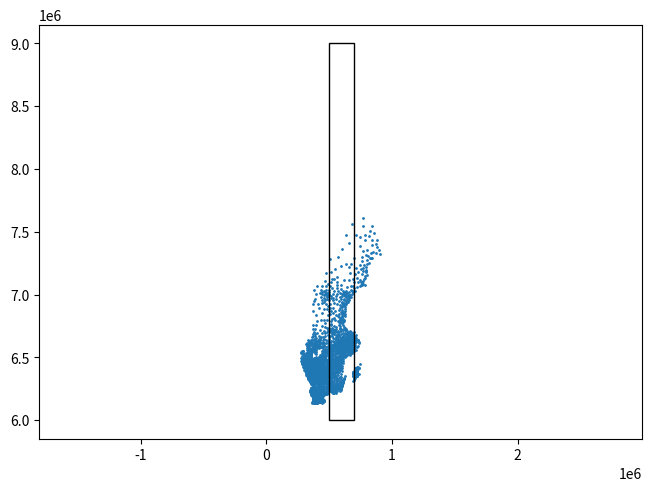

Python code for this plot:
import matplotlib.pyplot as plt
def scatter(ax, x, y):
  ax.scatter(x, y, s=1)
fig, ax = plt.subplots(1,1, constrained_layout=True)
scatter(ax, [370967, 392991, 394806, 296621, 366922, 459418, 375272, 475478, 561330, 588014, 366757, 670285, 375772, 583370, 531204, 359437, 640495, 646497, 518150, 321685, 664274, 704623, 288871, 472723, 354628, 514408, 335613, 469090, 588380, 399647, 599346, 405309, 675475, 347295, 526711, 380630, 530297, 539779, 362586, 715455, 419075, 368958, 406959, 351606, 571230, 509494, 391906, 395752, 485110, 701056, 631711, 721773, 659383, 376082, 364270, 456637, 368296, 533252, 463346, 515084, 504902, 289982, 326254, 376472, 647387, 515862, 305152, 362532, 602615, 529595, 374504, 609412, 424091, 526634, 730889, 385331, 323094, 495660, 595838, 652353, 606157, 447454, 505021, 659388, 384060, 501882, 497816, 366291, 708745, 429293, 489688, 689205, 302620, 323420, 338141, 439147, 281313, 299937, 650224, 367551, 493383, 390306, 311607, 512869, 517121, 784350, 369267, 583627, 673108, 512259, 506066, 472091, 383525, 508347, 461936, 650785, 362731, 448645, 695583, 837314, 439652, 479724, 575896, 874409, 363917, 438688, 361400, 432599, 706871, 439913, 599524, 598337, 630504, 511663, 445055, 404945, 423889, 490011, 689354, 369186, 404349, 672364, 676303, 459617, 372284, 610963, 710017, 422576, 708920, 560677, 596315, 640463, 389698, 487916, 442515, 404423, 469796, 471598, 688306, 363106, 666868, 507836, 497148, 541405, 330440, 343182, 586111, 385912, 573443, 380810, 360004, 505198, 545213, 571440, 648310, 512591, 554201, 578003, 376415, 425495, 407703, 452255, 719997, 322043, 578843, 499136, 674340, 460739, 598672, 388110, 593463, 661511, 588290, 486490, 377074, 488417, 340309, 377923, 601599, 671322, 556351, 702722, 610090, 655200, 360439, 543809, 544319, 361516, 420423, 701492, 419053, 557904, 665544, 433832, 376097, 333536, 540406, 531627, 398336, 568294, 640607, 378880, 375446, 341284, 904703, 399042, 496636, 509264, 681183, 423886, 494607, 413306, 373187, 381070, 325706, 562442, 430033, 681191, 366431, 561914, 418113, 653005, 606011, 604019, 593522, 304734, 373451, 340250, 552086, 701138, 595518, 622912, 380720, 434124, 370875, 415541, 699277, 301078, 489308, 318240, 475782, 426427, 701536, 348448, 583325, 575121, 442112, 419750, 340206, 608195, 614368, 341434, 583187, 680675, 360693, 462990, 443021, 311140, 389383, 589388, 613002, 559197, 589668, 332540, 457829, 370680, 584071, 384832, 408223, 373798, 497374, 495912, 320102, 492291, 481889, 359200, 704130, 623700, 408952, 370265, 441531, 488453, 615288, 417416, 380518, 406840, 472686, 338325, 591589, 458497, 704816, 372949, 347898, 423333, 400397, 673379, 573788, 355371, 370254, 670244, 601057, 377542, 409545, 429351, 635669, 670365, 759155, 467825, 639400, 389254, 634125, 398935, 642114, 592351, 447708, 379715, 451546, 457979, 412947, 357920, 341884, 319216, 660397, 430616, 413043, 337097, 436081, 388181, 449145, 365241, 594562, 335136, 692185, 761519, 628738, 668167, 561532, 742416, 607017, 600106, 381272, 704198, 314826, 568530, 586605, 321540, 524855, 546305, 383562, 398201, 811541, 385123, 692963, 728762, 441174, 376487, 496565, 374024, 438689, 462462, 404612, 507726, 375616, 427548, 426166, 343376, 461380, 494704, 696191, 312547, 541508, 677880, 615451, 610086, 796407, 676221, 605250, 514202, 324257, 488977, 700080, 677356, 413159, 438745, 536870, 571001, 721122, 324802, 591945, 445893, 623574, 522109, 720257, 401474, 722674, 440128, 505700, 320342, 706468, 505063, 686520, 503192, 377704, 602258, 619126, 330684, 330444, 387233, 635376, 590579, 310436, 433283, 316971, 680944, 383488, 422759, 384291, 662814, 739565, 373590, 513934, 335184, 384776, 760904, 319902, 389176, 573623, 649259, 371152, 497083, 358445, 879784, 539154, 435525, 726940, 600053, 364607, 549811, 332352, 314631, 291611, 462971, 443318, 353387, 442754, 618299, 573025, 394309, 397753, 366266, 568894, 568646, 378413, 291819, 410359, 414328, 375617, 489729, 703174, 605071, 592815, 390507, 432882, 350465, 370518, 386490, 333447, 563883, 332364, 325212, 603661, 619501, 690935, 431693, 404993, 418547, 554125, 420340, 430362, 567971, 613867, 317666, 433132, 626950, 382567, 597934, 373031, 432100, 323392, 578838, 670208, 373745, 439602, 296724, 659407, 380987, 475277, 432541, 788751, 379770, 728490, 412302, 413850, 374475, 375745, 610071, 419030, 819212, 557705, 348417, 342971, 377903, 388776, 442524, 580994, 718547, 424503, 606672, 763876, 567607, 349456, 357746, 569188, 594175, 403529, 341454, 509873, 556470, 293094, 764634, 712997, 561914, 705541, 474816, 437441, 476729, 435505, 444583, 667471, 520948, 598332, 513106, 277935, 373237, 362165, 768486, 445051, 698021, 663884, 419950, 429711, 691961, 413180, 316768, 412418, 328935, 498447, 379660, 453726, 647620, 441500, 369416, 344453, 430807, 314602, 725561, 396086, 332187, 407639, 621697, 433296, 427110, 724425, 486865, 511899, 422227, 514783, 484837, 434485, 422598, 604398, 542631, 674136, 539683, 364939, 440327, 627792, 386527, 554599, 379199, 452194, 451562, 378173, 602219, 461999, 467422, 582585, 312671, 368537, 414210, 449422, 376974, 408966, 397731, 392202, 413319, 550086, 543099, 552785, 439289, 355417, 310643, 345501, 398385, 368258, 424503, 611960, 519682, 389791, 385036, 455007, 582396, 356051, 842711, 450472, 311351, 489782, 674630, 553552, 438924, 474224, 377841, 450652, 387667, 575034, 415583, 420766, 443440, 382482, 438533, 634775, 583056, 470361, 530120, 496149, 426288, 415437, 382798, 485572, 588586, 580886, 429501, 517422, 508970, 415688, 626673, 492056, 427386, 318893, 471761, 546722, 436564, 327591, 415680, 366464, 575704, 324496, 543513, 588632, 390825, 558609, 338153, 513678, 564059, 515570, 384045, 409580, 422509, 572426, 587063, 519626, 369265, 588137, 432422, 473278, 556547, 532029, 395339, 525254, 634757, 501716, 388865, 417163, 511612, 409434, 315147, 406648, 434960, 429311, 386044, 658479, 488062, 287848, 570754, 416989, 355056, 476939, 406289, 519010, 434193, 635643, 378500, 311556, 594503, 525407, 565129, 395639, 370845, 411253, 631980, 410035, 328440, 459678, 482724, 353214, 533383, 657863, 441160, 413362, 374807, 329190, 393286, 593833, 359578, 444841, 365503, 562487, 454972, 597929, 569249, 427779, 569922, 632017, 550958, 517179, 325962, 596184, 575761, 383046, 422279, 628378, 456678, 320609, 366515, 374126, 353085, 447749, 574749, 587371, 392937, 376784, 535115, 489518, 601817, 791458, 695480, 370211, 316189, 451088, 417695, 351033, 458149, 616850, 403573, 430109, 334213, 519989, 331808, 588369, 377901, 369368, 451791, 306561, 397951, 372288, 365496, 396199, 424240, 668147, 615322, 517787, 597159, 670689, 654928, 388010, 351457, 575457, 765734, 599648, 373254, 563364, 397665, 699599, 661121, 443340, 637938, 623475, 500293, 627312, 606045, 509347, 518575, 544648, 433895, 591456, 381362, 419010, 430956, 383715, 554463, 449000, 324603, 372511, 626692, 686809, 677371, 371454, 395756, 551475, 445587, 372447, 585922, 529066, 420057, 535019, 381412, 483730, 421047, 597573, 631478, 482192, 610379, 556409, 377350, 360415, 426044, 421203, 643071, 466384, 318297, 541688, 400029, 383925, 515576, 479357, 533148, 368834, 428076, 542076, 427096, 526387, 659647, 378394, 413075, 500455, 374321, 406944, 617013, 588580, 525377, 499951, 318398, 412489, 500723, 507747, 512598, 602819, 382462, 381072, 401478, 303461, 312782, 576988, 611204, 329062, 371423, 666148, 325481, 325495, 568445, 370133, 617799, 776594, 407837, 524279, 644310, 457929, 614053, 411838, 314701, 358880, 417090, 606812, 290043, 420109, 447185, 388006, 339670, 381602, 538536, 541636, 533541, 689091, 455822, 670756, 488464, 444886, 710680, 336684, 714287, 437737, 719101, 521761, 369255, 619610, 319721, 556503, 674744, 376438, 519629, 554068, 622070, 473849, 323126, 531074, 653410, 582930, 532528, 697149, 582686, 387172, 404454, 435383, 372599, 413805, 442803, 627808, 427836, 582059, 436215, 328639, 363255, 561023, 387449, 671147, 537870, 430605, 405117, 567741, 291006, 665138, 449366, 377899, 797386, 429359, 487802, 601772, 418305, 502991, 482067, 560225, 354355, 751207, 511412, 627735, 461019, 593116, 392209, 399786, 410591, 419433, 444354, 497063, 604757, 361365, 544226, 349598, 545657, 378581, 373557, 711206, 412907, 512859, 348409, 358992, 690045, 493991, 409374, 439741, 667321, 556587, 446481, 827288, 426134, 438583, 421631, 367873, 346216, 481045, 371185, 380063, 430956, 397318, 501227, 293976, 383847, 709538, 654368, 335246, 550845, 692456, 389233, 438497, 638945, 596464, 538480, 698471, 732953, 638911, 665558, 443548, 877952, 578802, 413801, 402871, 303376, 384202, 635437, 620773, 715074, 509171, 542905, 377459, 487119, 315983, 505931, 440568, 419476, 531908, 378802, 636516, 492722, 355026, 414071, 748514, 547548, 344828, 647238, 673776, 364236, 404449, 602426, 621071, 466529, 660581, 564626, 590058, 626422, 486306, 492527, 563421, 654728, 433896, 426523, 345737, 343046, 382974, 433225, 436597, 701454, 494593, 476632, 400505, 402972, 639481, 381965, 408964, 433287, 614035, 419540, 587945, 451611, 396878, 653119, 449793, 603541, 484269, 385393, 595561, 458400, 456629, 381283, 452634, 307720, 333129, 710445, 666266, 394485, 300475, 469440, 422111, 680462, 349204, 690996, 391091, 616101, 440194, 570709, 392607, 395660, 577084, 616258, 313661, 374353, 551236, 420025, 611163, 463231, 557360, 716420, 428209, 453386, 380625, 390015, 370600, 684873, 652394, 384675, 606093, 274314, 357971, 397942, 317047, 484080, 764482, 373443, 434848, 844351, 318681, 671160, 745273, 446033, 356366, 382102, 352640, 596942, 599278, 375703, 434695, 444093, 283744, 749469, 446251, 581886, 422502, 658128, 348571, 533271, 590652, 674930, 479187, 720649, 522806, 435979, 415657, 400161, 429514, 398358, 548462, 378864, 788575, 487847, 332975, 446338, 316825, 672736, 577194, 446375, 386528, 436392, 301992, 404420, 607309, 382702, 703519, 497622, 395911, 433590, 535086, 320680, 643366, 376282, 791530, 612405, 556140, 653557, 359768, 551590, 425154, 534321, 645231, 645342, 413573, 383872, 580413, 409631, 370510, 429575, 419444, 348942, 510917, 544496, 389890, 425234, 434047, 522969, 395774, 709784, 582068, 510426, 407405, 296907, 381301, 289918, 622650, 415492, 520817, 450550, 409173, 412691, 389782, 545211, 523720, 380882, 412937, 577270, 363173, 765887, 564956, 630790, 513169, 460877, 340445, 453864, 433597, 622646, 598050, 386688, 319127, 299155, 389026, 554229, 317297, 375844, 282244, 430315, 574798, 583527, 488109, 606692, 718502, 699123, 375162, 353956, 371882, 418522, 293836, 425853, 321227, 335344, 327928, 696157, 401917, 466215, 651089, 390330, 544655, 514150, 500862, 673660, 401056, 341448, 391569, 439470, 719290, 623759, 362574, 324316, 408528, 391566, 399555, 451512, 456539, 521032, 634231, 595098, 562420, 556069, 368183, 473937, 390705, 686759, 281860, 438591, 598742, 381849, 452710, 356608, 391710, 362923, 724017, 442541, 418429, 448712, 416494, 395957, 376569, 354680, 392821, 706597, 385426, 521259, 614709, 628643, 489636, 436345, 541232, 563072, 453076, 365540, 673788, 433895, 645551, 498019, 451124, 362157, 700599, 316173, 475955, 367961, 426340, 498212, 506076, 440052, 401481, 493638, 609967, 424234, 358357, 557010, 466698, 323373, 361352, 404364, 387745, 402825, 433491, 372132, 377003, 324605, 587832, 634511, 418830, 364994, 452628, 579539, 420178, 688475, 383380, 662882, 476983, 584809, 380612, 415626, 317830, 527699, 413092, 424431, 381981, 389620, 483004, 643896, 442961, 619366, 623093, 617861, 400476, 357978, 713584, 339197, 524393, 459538, 523580, 591381, 600648, 538520, 550702, 586847, 406353, 316623, 398546, 590650, 343023, 313172, 431383, 581818, 566446, 333005, 449954, 375765, 533936, 717792, 529242, 801913, 410386, 684034, 455574, 404341, 369500, 401687, 401946, 520477, 516510, 359828, 612189, 411131, 392021, 659556, 330747, 632217, 359083, 616185, 373073, 680826, 734532, 598918, 443688, 411910, 375943, 697970, 510487, 365209, 393408, 311064, 613248, 676583, 605201, 440239, 427162, 497190, 416706, 567797, 506306, 426849, 404307, 534909, 355235, 709260, 493135, 514415, 378923, 686141, 398764, 377814, 664478, 568189, 337939, 358269, 589337, 517227, 636644, 367584, 530926, 362116, 380472, 412970, 395205, 424758, 445932, 636148, 583881, 687099, 435606, 393145, 330619, 410859, 466633, 661022, 717432, 525343, 569699, 441845, 306131, 396455, 441673, 540696, 517416, 386102, 518221, 507828, 412833, 620633, 477046, 651084, 392888, 673312, 428673, 500547, 404953, 664843, 589480, 536516, 432539, 516616, 433763, 641459, 673594, 440942, 320182, 710119, 443037, 409038, 339356, 712245, 364045, 802094, 633100, 730068, 594895, 578671, 371856, 458865, 306842, 637529, 434170, 547957, 459745, 457139, 404774, 393629, 659263, 552373, 523539, 533197, 685364, 653206, 389033, 577296, 343142, 389442, 657155, 624168, 631391, 400985, 394726, 374018, 376681, 433976, 523346, 425134, 671065, 626744, 712932, 388177, 504105, 693145, 644621, 397825, 377727, 395991, 492185, 381383, 375889, 512560, 506962, 695506, 366688, 451707, 581280, 662145, 320315, 531827, 569301, 508269, 399188, 567632, 498835, 443840, 294773, 331793, 404561, 349539, 517375, 376520, 439858, 585636, 687440, 601420, 674941, 426395, 518443, 392205, 483515, 577379, 804867, 461919, 632468, 451400, 299809, 322030, 409083, 652784, 289851, 671863, 566767, 525098, 533666, 407614, 635930, 659776, 587288, 640981, 489237, 386384, 438913, 441622, 396066, 531725, 801026, 481629, 481783, 528803, 399950, 522079, 631213, 480999, 526237, 512956, 465673, 359067, 462864, 284347, 455566, 391186, 352203, 628698, 284251, 438726, 548165, 712735, 540644, 445613, 698115, 361327, 351157, 340130, 347152, 503555, 478305, 356740, 343645, 634646, 692977, 398053, 365203, 441385, 488444, 347038, 606003, 457651, 702622, 395607, 548225, 479591, 314298, 596113, 636939, 432312, 388009, 647273, 708147, 607285, 348707, 276803, 440044, 589306, 467260, 549584, 296937, 712610, 381630, 496507, 705663, 495185, 613185, 508586, 402498, 647985, 397072, 441471, 353982, 655230, 482355, 371880, 498896, 515745, 597768, 665714, 562402, 368203, 580665, 461523, 526535, 285716, 383755, 420666, 470048, 457500, 402068, 348252, 631762, 443557, 350652, 661518, 362367, 413928, 475759, 701135, 412136, 487689, 567552, 302948, 464410, 697430, 479479, 364433, 597664, 442206, 387166, 376583, 520163, 506727, 563470, 354491, 560585, 645975, 322029, 383400, 704630, 595646, 590574, 316680, 374493, 351917, 438076, 694439, 530836, 657649, 390455, 403961, 595532, 379635, 689202, 406425, 610665, 401999, 611016, 469083, 365951, 412606, 458706, 433953, 728701, 423743, 362946, 579225, 369681, 704313, 391035, 466634, 415068, 481151, 468454, 589269, 535011, 622782, 723627, 548202, 348169, 707284, 538710, 665542, 525540, 429484, 469223, 372936, 387659, 337547, 409811, 583943, 377988, 660215, 748350, 429578, 603997, 542703, 526623, 552202, 427400, 553989, 497924, 551503, 469299, 337836, 320938, 550073, 508513, 509226, 699527, 620959, 400569, 593051, 562308, 682012, 788517, 446128, 439051, 638722, 613607, 437689, 405147, 492565, 382483, 594746, 648448, 482231, 351915, 774709, 485791, 544999, 390192, 495599, 588068, 365357, 737536, 662393, 654164, 703174, 418711, 492462, 371519, 443371, 498974, 652066, 283152, 662368, 312589, 621869, 369264, 449800, 502921, 469824, 587467, 831761, 575865, 672379, 560927, 514637, 574420, 329631, 337293, 376846, 533323, 586765, 706658, 572627, 446703, 722606, 709012, 380917, 694575, 356315, 457436, 394343, 355328, 483573, 516917, 694192, 564135, 355723, 376307, 453252, 435285, 575472, 627973, 363196, 637025, 771423, 856432, 703297, 633897, 523023, 411321, 327419, 602280, 316674, 606459, 320266, 400995, 650751, 362467, 424027, 467050, 496515, 444844, 539801, 560228, 476411, 768132, 430158, 428821, 755053, 525978, 594223, 481683, 403039, 411229, 562752, 484527, 364375, 435825, 384896, 648053, 473621, 342407, 451087, 447684, 365458, 692549, 785523, 626247, 587052, 387972, 555213, 487084, 356283, 347238, 488329, 678462, 360944, 426261, 353970, 720028, 616663, 538911, 523104, 621018, 387208, 350200, 507349, 498580, 533592, 384788, 384553, 629542, 419934, 425090, 391187, 659305, 711605, 694915, 387754, 327244, 475823, 422592, 363197, 503720, 398554, 327803, 401331, 451936, 372711, 552917, 667960, 596768, 526051, 547686, 613969, 399429, 393789, 710946, 529999, 678299, 475536, 433100, 482822, 529012, 436428, 415952, 502294, 528847, 464813, 381420, 417891, 603190, 369755, 708621, 421299, 343726, 416409, 504784, 548221, 356821, 872447, 673814, 513935, 451672, 434272, 671405, 702355, 475458, 443895, 587452, 401026, 654027, 568552, 620113, 300439, 401928, 573972, 435835, 737287, 589187, 456039, 723242, 552398, 417937, 621907, 370420, 683108, 497002, 500941, 570938, 670653, 401216, 384938, 647710, 571839, 383973, 483587, 474872, 345568, 368550, 455987, 705511, 517072, 693188, 588980, 444753, 710895, 418138, 617848, 642210, 480375, 441760, 568930, 396285, 586124, 371711, 583046, 437889, 390206, 622640, 366911, 517454, 579387, 488074, 383832, 695124, 510053, 677499, 431856, 511840, 429985, 548311, 616249, 375293, 689885, 455276, 561056, 419777, 536381, 610280, 622003, 448531, 379308, 371366, 557097, 675236, 558643, 715038, 354368, 351747, 392985, 416938, 430584, 416103, 491526, 447545, 428774, 389098, 401095, 469543, 399336, 595586, 483093, 491214, 429598, 564227, 589158, 454048, 615697, 532964, 385435, 749756, 534445, 325667, 384102, 422517, 658515, 288541, 337932, 693920, 643063, 573891, 616415, 609681, 573573, 445696, 376179, 339301, 399130, 384565, 328573, 644793, 594156, 375127, 731919, 362527, 633395, 603393, 436784, 662212, 409675, 462340, 480154, 306000, 446257, 593025, 645875, 650574, 474323, 493792, 475764, 372587, 441172, 493937, 503451, 823913, 402415, 736181, 564601, 366116, 544961, 428411, 383956, 451132, 462599, 666341, 563298, 360338, 405833, 306636, 657973, 500015, 395045, 674013, 426139, 742810, 483408, 560394, 815238, 710647, 386465, 603798, 491901, 551694, 673008, 508203, 380837, 612818, 445924, 357363, 574713, 347764, 386723, 578775, 542199, 382108, 565973, 440236, 638237, 421465, 428979, 570277, 651651, 534420, 498470, 457151, 582537, 368718, 372395, 713961, 379856, 717327, 651596, 383617, 386257, 616213, 415715, 490789, 404878, 403106, 368867, 894634, 371952, 388784, 468881, 613070, 459790, 498020, 509446, 795204, 837379, 704023, 382799, 341527, 372990, 538014, 284488, 526264, 715090, 405602, 320519, 850579, 688665, 375169, 581912, 402594, 771653, 573169, 642291, 403050, 641476, 674965, 354793, 424419, 488457, 290367, 376629, 407628, 329317, 424278, 548261, 451931, 324304, 524811, 670261, 349738, 499608, 524364, 584720, 581420, 335377, 441027, 475352, 468262, 494773, 408972, 594108, 495025, 446648, 768020, 468266, 417951, 368129, 534547, 574945, 449968, 706238, 635408, 509656, 427075, 389652, 548791, 520326, 490310, 392756, 392767, 636810, 611412, 407940, 377129, 376055, 488346, 594688, 430054, 375760, 386760, 464984, 495797, 395431, 456606, 452781, 504581, 380882, 391131, 496054, 371814, 375775, 829850, 537153, 524288, 669961, 403910, 444389, 539656, 683901, 366055, 711890, 457682, 514135, 498264, 411541, 504914, 697163, 387850, 427782, 375516, 390939, 413401, 484421, 588017, 414868, 312348, 624050, 374950, 706710, 324018, 697538, 495233, 389028, 568429, 476183, 598542, 673020, 554870, 392253, 520443, 625037, 430062, 380050, 626351, 377210, 337844, 511006, 401180, 549477, 501886, 444149, 391077, 703960, 491861, 694638, 337100, 508100, 359010, 614996, 411794, 670566, 408383, 289491, 400362, 413290, 526078, 439198, 646428, 423352, 550642, 482377, 325201, 417358, 382659, 420164, 427660, 579908, 433703, 320354, 596083, 429319, 431243, 395624, 373332, 641068, 539468, 626111, 657907, 396943, 489709, 699552, 358643, 277642, 430615, 554153, 436419, 679212, 408376, 327527, 355551, 424617, 427413, 386967, 321357, 318702, 425050, 387256, 354323, 418613, 340618, 393581, 623731, 412306, 442154, 642890, 382411, 542017, 687127, 488451, 416422, 323310, 360442, 425424, 454369, 578692, 599808, 473835, 469476, 388670, 369906, 585385, 408595, 365411, 422623, 630015, 679016, 414790, 398111, 603936, 683691, 365391, 339499, 445759, 618707, 381425, 621849, 382806, 515879, 370640, 496776, 341850, 335805, 602376, 613407, 670400, 686761, 392611, 423336, 644585, 414539, 696287, 441495, 490044, 447579, ], [6.15203e+06, 6.46251e+06, 6.38549e+06, 6.46248e+06, 6.25578e+06, 6.51531e+06, 6.87248e+06, 6.51488e+06, 6.58444e+06, 6.26363e+06, 6.48059e+06, 6.57771e+06, 6.3206e+06, 6.57008e+06, 7.00741e+06, 6.25414e+06, 6.62291e+06, 6.54391e+06, 6.70113e+06, 6.40124e+06, 6.67183e+06, 6.39312e+06, 6.5254e+06, 6.30443e+06, 6.34246e+06, 6.47517e+06, 6.4355e+06, 7.10612e+06, 6.34689e+06, 6.47695e+06, 6.27499e+06, 6.49653e+06, 6.61131e+06, 6.30821e+06, 6.52934e+06, 6.29562e+06, 6.65591e+06, 6.45371e+06, 6.2119e+06, 6.35997e+06, 6.36225e+06, 6.46777e+06, 6.19319e+06, 6.23015e+06, 6.57606e+06, 7.28599e+06, 6.1925e+06, 6.54428e+06, 6.70084e+06, 6.35188e+06, 6.56629e+06, 7.13531e+06, 7.41133e+06, 6.23697e+06, 6.35636e+06, 6.40522e+06, 6.22813e+06, 6.47478e+06, 6.21778e+06, 6.43538e+06, 6.36819e+06, 6.44222e+06, 6.36123e+06, 6.28372e+06, 6.56003e+06, 6.55655e+06, 6.41376e+06, 6.57739e+06, 7.00841e+06, 6.41857e+06, 6.19987e+06, 6.60582e+06, 6.17233e+06, 6.3529e+06, 7.09968e+06, 6.43246e+06, 6.57712e+06, 6.55308e+06, 6.58475e+06, 6.56504e+06, 6.5483e+06, 6.21131e+06, 6.43847e+06, 6.63184e+06, 6.45239e+06, 6.24963e+06, 6.46739e+06, 6.61719e+06, 6.6183e+06, 6.50597e+06, 6.47197e+06, 6.62883e+06, 6.45769e+06, 6.39841e+06, 6.4963e+06, 6.43466e+06, 6.47312e+06, 6.40372e+06, 6.56319e+06, 6.47388e+06, 6.32086e+06, 6.35352e+06, 6.42134e+06, 6.60752e+06, 6.36428e+06, 7.13248e+06, 6.4367e+06, 6.28402e+06, 6.57358e+06, 6.37143e+06, 6.48031e+06, 6.4168e+06, 6.16504e+06, 6.55429e+06, 6.64773e+06, 6.68517e+06, 6.66043e+06, 6.14492e+06, 7.29119e+06, 7.39226e+06, 6.21951e+06, 6.31781e+06, 6.26838e+06, 7.32927e+06, 6.30036e+06, 6.49597e+06, 6.45667e+06, 6.29323e+06, 6.3859e+06, 6.15017e+06, 6.66001e+06, 6.34625e+06, 6.58648e+06, 6.57725e+06, 6.52281e+06, 6.60523e+06, 6.14591e+06, 6.44455e+06, 6.57492e+06, 6.36303e+06, 6.34071e+06, 6.98201e+06, 6.57218e+06, 6.25104e+06, 6.27585e+06, 6.47105e+06, 6.37945e+06, 6.41814e+06, 6.40574e+06, 6.27638e+06, 6.25703e+06, 6.69719e+06, 6.54795e+06, 6.46974e+06, 6.30017e+06, 6.48073e+06, 6.69194e+06, 6.27641e+06, 6.38012e+06, 6.2507e+06, 6.56402e+06, 6.57362e+06, 6.25886e+06, 6.75359e+06, 6.63632e+06, 6.50545e+06, 6.61389e+06, 6.17291e+06, 7.29592e+06, 6.18155e+06, 6.43412e+06, 6.47383e+06, 6.43632e+06, 6.45905e+06, 6.63851e+06, 6.7255e+06, 6.31901e+06, 6.49795e+06, 6.29742e+06, 6.38658e+06, 6.23549e+06, 6.47458e+06, 6.4236e+06, 6.45386e+06, 6.59597e+06, 6.32512e+06, 6.57943e+06, 6.41632e+06, 6.49071e+06, 6.23479e+06, 6.86212e+06, 6.60179e+06, 7.01243e+06, 6.99719e+06, 6.13891e+06, 6.56393e+06, 6.36184e+06, 6.22251e+06, 6.60845e+06, 6.65507e+06, 6.48861e+06, 6.38362e+06, 6.62371e+06, 6.59912e+06, 6.36247e+06, 6.46151e+06, 6.71077e+06, 6.3793e+06, 6.89112e+06, 6.33057e+06, 6.44225e+06, 6.44941e+06, 6.5754e+06, 6.14563e+06, 6.44524e+06, 6.44223e+06, 6.24224e+06, 6.72545e+06, 6.26663e+06, 6.53908e+06, 6.62627e+06, 6.17135e+06, 6.19391e+06, 6.33533e+06, 7.32197e+06, 6.35715e+06, 6.30009e+06, 6.40473e+06, 6.62229e+06, 6.47363e+06, 6.37687e+06, 6.23058e+06, 6.48473e+06, 6.55317e+06, 6.37059e+06, 6.63047e+06, 6.45464e+06, 7.02617e+06, 6.23557e+06, 6.28476e+06, 6.19883e+06, 6.63423e+06, 6.29574e+06, 6.41755e+06, 6.49587e+06, 6.38827e+06, 6.30434e+06, 6.36802e+06, 6.21804e+06, 6.38802e+06, 6.46549e+06, 6.72893e+06, 6.22972e+06, 6.23782e+06, 6.44105e+06, 6.5829e+06, 6.6505e+06, 6.49844e+06, 6.83559e+06, 6.42318e+06, 6.44822e+06, 6.17735e+06, 6.31891e+06, 6.35518e+06, 6.64066e+06, 6.82132e+06, 6.45049e+06, 6.21758e+06, 6.47186e+06, 6.92192e+06, 6.60213e+06, 6.32846e+06, 6.52316e+06, 6.66496e+06, 6.40867e+06, 6.79467e+06, 6.14936e+06, 6.49746e+06, 6.56463e+06, 6.27178e+06, 6.75909e+06, 6.50146e+06, 6.75131e+06, 6.45295e+06, 6.20822e+06, 6.48142e+06, 6.3008e+06, 6.15716e+06, 6.49629e+06, 6.1649e+06, 6.73249e+06, 6.45415e+06, 6.39905e+06, 6.40935e+06, 6.55929e+06, 6.3038e+06, 6.63698e+06, 6.72242e+06, 6.14732e+06, 6.18168e+06, 6.31773e+06, 6.24377e+06, 6.73036e+06, 6.63511e+06, 6.48291e+06, 6.44895e+06, 6.23616e+06, 6.44142e+06, 6.53144e+06, 6.27259e+06, 6.37837e+06, 6.4688e+06, 6.5123e+06, 6.49561e+06, 6.35132e+06, 6.58927e+06, 6.48907e+06, 6.34853e+06, 6.15772e+06, 7.0712e+06, 6.90256e+06, 6.64962e+06, 6.16967e+06, 6.64963e+06, 6.97789e+06, 6.57976e+06, 7.30299e+06, 6.53004e+06, 6.64195e+06, 6.49055e+06, 6.6866e+06, 6.18631e+06, 6.58297e+06, 6.24187e+06, 6.64142e+06, 6.2339e+06, 6.57524e+06, 6.97216e+06, 6.48236e+06, 6.21273e+06, 6.44914e+06, 6.60445e+06, 6.59172e+06, 6.44774e+06, 6.45363e+06, 6.60511e+06, 6.35388e+06, 6.40606e+06, 6.21884e+06, 6.47664e+06, 7.07323e+06, 6.39526e+06, 6.34959e+06, 7.16482e+06, 6.49973e+06, 6.58591e+06, 6.3346e+06, 7.23405e+06, 6.67236e+06, 6.52849e+06, 6.4334e+06, 6.408e+06, 6.48782e+06, 6.49687e+06, 6.62437e+06, 6.4195e+06, 6.33487e+06, 6.24621e+06, 6.14219e+06, 6.36422e+06, 7.30982e+06, 6.46685e+06, 6.31348e+06, 7.1777e+06, 6.14144e+06, 6.62936e+06, 6.27492e+06, 6.68923e+06, 6.98345e+06, 6.60231e+06, 6.18793e+06, 6.26155e+06, 6.4811e+06, 6.21225e+06, 6.62052e+06, 6.34419e+06, 6.43469e+06, 6.31187e+06, 6.66228e+06, 6.39995e+06, 6.57605e+06, 6.61478e+06, 6.59498e+06, 6.7222e+06, 7.17719e+06, 6.57862e+06, 6.28997e+06, 6.46444e+06, 6.47053e+06, 6.47683e+06, 6.3567e+06, 6.56813e+06, 6.33819e+06, 7.03584e+06, 6.22527e+06, 6.64891e+06, 6.35972e+06, 6.61411e+06, 6.27731e+06, 6.26731e+06, 6.62882e+06, 6.31365e+06, 6.3503e+06, 6.21344e+06, 6.3773e+06, 6.46633e+06, 6.46733e+06, 6.47569e+06, 7.03247e+06, 6.47218e+06, 6.60836e+06, 6.5631e+06, 6.4755e+06, 6.56175e+06, 6.56917e+06, 6.41214e+06, 6.35936e+06, 6.18587e+06, 6.59682e+06, 6.60579e+06, 6.40579e+06, 6.80046e+06, 6.38766e+06, 6.54442e+06, 6.41731e+06, 6.18523e+06, 6.49142e+06, 6.62807e+06, 6.41915e+06, 6.14793e+06, 6.58361e+06, 6.52662e+06, 6.46232e+06, 7.09666e+06, 6.40033e+06, 6.57319e+06, 7.02741e+06, 6.60092e+06, 6.15384e+06, 6.3478e+06, 6.44904e+06, 7.38241e+06, 6.48088e+06, 6.16392e+06, 6.63646e+06, 6.43455e+06, 6.43442e+06, 6.62629e+06, 6.44731e+06, 6.43158e+06, 6.46506e+06, 6.61183e+06, 6.22333e+06, 6.61266e+06, 6.15352e+06, 6.74165e+06, 6.26451e+06, 6.31505e+06, 6.181e+06, 6.30745e+06, 6.4944e+06, 6.47156e+06, 6.42989e+06, 6.42495e+06, 6.3237e+06, 6.17311e+06, 6.1633e+06, 6.30305e+06, 6.40056e+06, 6.59081e+06, 6.96473e+06, 6.69041e+06, 6.50848e+06, 6.32539e+06, 6.15552e+06, 6.3976e+06, 6.3414e+06, 6.61897e+06, 6.34395e+06, 6.41151e+06, 6.91317e+06, 6.93334e+06, 6.69294e+06, 6.26006e+06, 6.14997e+06, 6.46468e+06, 6.55482e+06, 6.47014e+06, 7.01645e+06, 6.41968e+06, 6.64366e+06, 6.41055e+06, 6.48661e+06, 6.63536e+06, 6.40216e+06, 6.6336e+06, 6.2234e+06, 6.49359e+06, 6.4015e+06, 6.60502e+06, 6.53245e+06, 6.4566e+06, 6.15487e+06, 6.47697e+06, 7.21678e+06, 6.4643e+06, 6.64001e+06, 6.46812e+06, 7.14469e+06, 6.46043e+06, 6.36856e+06, 6.15163e+06, 6.44342e+06, 6.56614e+06, 6.44021e+06, 6.61923e+06, 6.49004e+06, 7.46937e+06, 6.41907e+06, 6.46855e+06, 6.46497e+06, 6.45564e+06, 6.46131e+06, 6.49275e+06, 6.477e+06, 6.39156e+06, 6.47884e+06, 6.63478e+06, 7.0912e+06, 6.51518e+06, 6.50054e+06, 6.20881e+06, 6.60018e+06, 6.28801e+06, 6.4335e+06, 6.39719e+06, 6.47215e+06, 6.46187e+06, 6.45261e+06, 7.26551e+06, 6.35558e+06, 6.70172e+06, 6.33569e+06, 7.03548e+06, 6.50157e+06, 6.42186e+06, 6.22211e+06, 6.40655e+06, 6.99883e+06, 6.2827e+06, 6.7907e+06, 6.30524e+06, 6.47488e+06, 6.25941e+06, 6.2024e+06, 7.54932e+06, 6.46876e+06, 6.37839e+06, 7.17239e+06, 6.21168e+06, 6.15855e+06, 6.37605e+06, 6.21857e+06, 6.39593e+06, 6.14316e+06, 6.39396e+06, 6.38504e+06, 6.19497e+06, 6.40455e+06, 6.53067e+06, 6.48194e+06, 6.4512e+06, 6.38296e+06, 6.32293e+06, 6.37979e+06, 6.41218e+06, 6.60391e+06, 6.38286e+06, 6.21071e+06, 6.58944e+06, 6.43881e+06, 6.14611e+06, 6.39801e+06, 6.54982e+06, 6.47045e+06, 6.26779e+06, 6.38046e+06, 6.7982e+06, 6.17626e+06, 6.43024e+06, 6.62731e+06, 6.40266e+06, 7.23998e+06, 6.44523e+06, 6.38895e+06, 6.51966e+06, 6.99509e+06, 6.32992e+06, 6.52821e+06, 6.16133e+06, 6.46726e+06, 6.43801e+06, 6.15653e+06, 6.5205e+06, 6.42381e+06, 6.43455e+06, 6.89314e+06, 6.53369e+06, 6.40407e+06, 6.366e+06, 6.28817e+06, 6.3645e+06, 6.41874e+06, 6.43375e+06, 6.47768e+06, 6.30114e+06, 6.5453e+06, 6.48312e+06, 6.43081e+06, 6.17282e+06, 6.32733e+06, 6.44989e+06, 6.493e+06, 6.48205e+06, 6.43002e+06, 6.43905e+06, 6.53479e+06, 6.66733e+06, 6.19538e+06, 6.38224e+06, 6.15555e+06, 6.49372e+06, 6.19789e+06, 7.54776e+06, 6.30183e+06, 6.42675e+06, 6.23251e+06, 6.5541e+06, 6.47981e+06, 6.19958e+06, 6.40662e+06, 6.37862e+06, 6.66291e+06, 6.17741e+06, 6.87727e+06, 6.44789e+06, 6.43692e+06, 6.2162e+06, 6.24255e+06, 6.15938e+06, 6.63884e+06, 6.53763e+06, 6.7419e+06, 6.5483e+06, 6.86664e+06, 6.37343e+06, 6.49315e+06, 6.46882e+06, 6.33685e+06, 6.25237e+06, 6.70432e+06, 6.33563e+06, 6.56865e+06, 6.46258e+06, 6.22531e+06, 6.59749e+06, 6.71747e+06, 6.15023e+06, 6.45619e+06, 6.48868e+06, 6.36346e+06, 6.32629e+06, 6.49021e+06, 6.4143e+06, 6.46915e+06, 6.58874e+06, 6.50988e+06, 6.22858e+06, 6.25801e+06, 6.20342e+06, 6.48163e+06, 6.52095e+06, 6.49787e+06, 7.04936e+06, 6.23396e+06, 6.16758e+06, 6.18344e+06, 6.22429e+06, 6.67e+06, 6.73498e+06, 6.47548e+06, 6.4585e+06, 6.23815e+06, 6.48165e+06, 6.24724e+06, 6.57404e+06, 6.37338e+06, 6.46657e+06, 6.49249e+06, 6.64916e+06, 6.46436e+06, 6.2747e+06, 6.6473e+06, 6.42016e+06, 6.39422e+06, 6.37262e+06, 6.22272e+06, 6.43131e+06, 6.19299e+06, 6.14618e+06, 6.62296e+06, 6.90844e+06, 6.45936e+06, 6.4051e+06, 6.57531e+06, 6.30122e+06, 6.54688e+06, 6.14077e+06, 6.4916e+06, 6.4911e+06, 6.60273e+06, 6.39726e+06, 6.41224e+06, 6.53631e+06, 6.29921e+06, 6.57118e+06, 6.42789e+06, 6.20349e+06, 6.43816e+06, 6.60676e+06, 6.16357e+06, 6.56273e+06, 6.88415e+06, 6.97892e+06, 6.52075e+06, 6.28795e+06, 7.11691e+06, 6.17754e+06, 6.20768e+06, 6.16217e+06, 6.45523e+06, 6.20777e+06, 6.48373e+06, 6.3432e+06, 6.44234e+06, 6.28718e+06, 6.29745e+06, 6.21036e+06, 6.26508e+06, 6.32161e+06, 6.71989e+06, 6.49324e+06, 6.93715e+06, 6.681e+06, 6.47997e+06, 6.40175e+06, 6.64352e+06, 6.43057e+06, 6.36837e+06, 6.2841e+06, 6.61001e+06, 6.48334e+06, 6.39295e+06, 6.46252e+06, 6.1609e+06, 6.37703e+06, 6.20493e+06, 6.7613e+06, 6.40704e+06, 6.62094e+06, 6.16123e+06, 6.35006e+06, 6.45702e+06, 6.93097e+06, 7.22071e+06, 7.05201e+06, 6.14488e+06, 6.39811e+06, 6.21146e+06, 6.1506e+06, 6.48687e+06, 6.99573e+06, 6.61468e+06, 6.49211e+06, 6.28066e+06, 6.51369e+06, 6.22805e+06, 6.3326e+06, 6.2463e+06, 6.18322e+06, 6.23701e+06, 6.23245e+06, 6.48501e+06, 6.52789e+06, 6.24522e+06, 6.55652e+06, 6.17674e+06, 6.44083e+06, 6.59974e+06, 7.01982e+06, 6.47044e+06, 7.04405e+06, 6.6878e+06, 6.98289e+06, 6.43798e+06, 6.43402e+06, 6.61433e+06, 7.11129e+06, 6.27128e+06, 6.20856e+06, 6.59997e+06, 6.25526e+06, 6.54905e+06, 6.68299e+06, 6.34065e+06, 6.61182e+06, 6.88557e+06, 7.03583e+06, 6.57075e+06, 6.30565e+06, 6.47723e+06, 6.46227e+06, 6.23524e+06, 6.15574e+06, 6.54689e+06, 6.42487e+06, 6.23983e+06, 6.39696e+06, 6.58095e+06, 6.49456e+06, 6.36527e+06, 6.37456e+06, 6.42498e+06, 6.98599e+06, 6.58182e+06, 6.62862e+06, 6.34677e+06, 6.24161e+06, 6.3394e+06, 7.00448e+06, 6.15004e+06, 6.49747e+06, 6.218e+06, 6.38933e+06, 6.47749e+06, 6.19339e+06, 6.22391e+06, 6.59445e+06, 6.54211e+06, 7.01004e+06, 6.40804e+06, 6.61232e+06, 6.47289e+06, 6.14147e+06, 6.35277e+06, 6.46461e+06, 6.23134e+06, 6.63196e+06, 6.35903e+06, 6.40123e+06, 6.21695e+06, 6.1368e+06, 6.17522e+06, 6.98845e+06, 6.21834e+06, 6.70577e+06, 6.21127e+06, 6.36466e+06, 6.33469e+06, 6.48828e+06, 6.26939e+06, 6.58523e+06, 6.144e+06, 6.92329e+06, 6.95588e+06, 6.55401e+06, 6.40092e+06, 7.11988e+06, 6.42108e+06, 6.73624e+06, 6.55831e+06, 6.50802e+06, 6.27334e+06, 6.47103e+06, 6.66835e+06, 6.48254e+06, 6.61285e+06, 6.16644e+06, 6.20791e+06, 6.57641e+06, 6.44781e+06, 6.39606e+06, 6.33455e+06, 6.30029e+06, 6.38658e+06, 6.60668e+06, 6.59392e+06, 6.4172e+06, 6.42875e+06, 6.48999e+06, 6.72803e+06, 6.52714e+06, 7.12312e+06, 6.44289e+06, 6.35803e+06, 6.52233e+06, 6.33425e+06, 6.31991e+06, 6.15883e+06, 6.47479e+06, 6.5639e+06, 6.47503e+06, 6.86097e+06, 6.49941e+06, 6.17119e+06, 6.25938e+06, 6.18064e+06, 6.35215e+06, 6.15093e+06, 6.31805e+06, 6.37798e+06, 6.39564e+06, 6.59933e+06, 6.93854e+06, 6.62042e+06, 6.3948e+06, 6.16624e+06, 6.38903e+06, 6.55051e+06, 6.65665e+06, 6.19265e+06, 6.35554e+06, 6.50975e+06, 6.2912e+06, 6.33204e+06, 6.40308e+06, 6.2511e+06, 6.5806e+06, 6.17871e+06, 6.48453e+06, 6.23076e+06, 6.5468e+06, 6.21216e+06, 6.4037e+06, 6.56635e+06, 6.56975e+06, 6.91908e+06, 6.42779e+06, 6.37424e+06, 6.58965e+06, 6.17074e+06, 6.48478e+06, 6.48252e+06, 6.23992e+06, 6.19457e+06, 6.51062e+06, 6.90161e+06, 6.52097e+06, 6.61256e+06, 6.39366e+06, 6.54309e+06, 6.37258e+06, 6.23613e+06, 6.19454e+06, 6.64083e+06, 6.26803e+06, 6.44118e+06, 6.16486e+06, 6.44675e+06, 6.46904e+06, 6.60963e+06, 6.32913e+06, 6.15023e+06, 7.18939e+06, 6.47276e+06, 6.62936e+06, 6.48e+06, 6.42862e+06, 6.283e+06, 6.88242e+06, 6.39315e+06, 6.35432e+06, 7.08045e+06, 6.51318e+06, 6.64139e+06, 6.23131e+06, 6.28306e+06, 6.43191e+06, 6.58948e+06, 6.3779e+06, 6.17601e+06, 6.19473e+06, 6.33895e+06, 6.64751e+06, 6.32721e+06, 6.47416e+06, 6.44887e+06, 6.71756e+06, 6.18845e+06, 6.39827e+06, 6.38419e+06, 6.41651e+06, 6.47884e+06, 6.57898e+06, 6.25882e+06, 6.67392e+06, 6.67699e+06, 6.46463e+06, 6.36294e+06, 6.56878e+06, 6.74125e+06, 6.18948e+06, 7.29378e+06, 6.20447e+06, 6.51484e+06, 6.40195e+06, 6.2951e+06, 6.36058e+06, 6.43214e+06, 6.1855e+06, 6.16692e+06, 6.60986e+06, 6.40943e+06, 6.4516e+06, 6.48116e+06, 6.16199e+06, 6.34443e+06, 6.61316e+06, 6.32882e+06, 6.47449e+06, 7.03049e+06, 6.3747e+06, 6.14173e+06, 7.06291e+06, 6.6248e+06, 6.47515e+06, 6.5639e+06, 6.40797e+06, 6.61955e+06, 6.65567e+06, 6.85307e+06, 7.43253e+06, 6.43924e+06, 6.59858e+06, 6.20051e+06, 6.49039e+06, 6.17738e+06, 6.7175e+06, 7.00908e+06, 7.20854e+06, 6.45085e+06, 6.59242e+06, 7.03426e+06, 6.29626e+06, 6.41748e+06, 6.42506e+06, 6.92956e+06, 6.32531e+06, 6.38492e+06, 6.43647e+06, 6.6222e+06, 6.36579e+06, 6.37041e+06, 6.42679e+06, 7.11724e+06, 6.48415e+06, 6.31272e+06, 6.56667e+06, 6.69886e+06, 6.19435e+06, 6.39252e+06, 6.77722e+06, 6.96754e+06, 7.00394e+06, 6.64753e+06, 6.60984e+06, 6.57596e+06, 7.01061e+06, 6.35424e+06, 6.46659e+06, 6.53487e+06, 6.69984e+06, 6.31646e+06, 6.32788e+06, 6.40838e+06, 6.42308e+06, 6.38915e+06, 6.47748e+06, 6.38206e+06, 6.37166e+06, 6.47845e+06, 6.61169e+06, 6.41777e+06, 6.6226e+06, 6.57421e+06, 6.14837e+06, 6.47307e+06, 6.44384e+06, 6.84793e+06, 6.20461e+06, 6.3972e+06, 6.15535e+06, 6.15274e+06, 6.6561e+06, 6.24399e+06, 6.98862e+06, 6.47162e+06, 6.26274e+06, 6.68716e+06, 6.70979e+06, 6.22502e+06, 6.35632e+06, 6.16493e+06, 6.46317e+06, 6.33839e+06, 6.40029e+06, 6.58262e+06, 6.39476e+06, 6.46624e+06, 6.26326e+06, 6.46147e+06, 6.60942e+06, 6.45692e+06, 6.62013e+06, 6.15975e+06, 6.58257e+06, 6.20917e+06, 6.26048e+06, 6.2158e+06, 6.13686e+06, 6.57558e+06, 6.86542e+06, 6.3934e+06, 6.32673e+06, 6.58277e+06, 6.584e+06, 6.5104e+06, 6.39568e+06, 6.96861e+06, 6.3857e+06, 6.22853e+06, 6.62495e+06, 6.18494e+06, 6.96859e+06, 6.47262e+06, 6.61687e+06, 6.62135e+06, 6.34361e+06, 6.82144e+06, 6.53275e+06, 6.30971e+06, 6.13731e+06, 6.52063e+06, 6.44899e+06, 7.07383e+06, 6.15961e+06, 6.30003e+06, 7.43706e+06, 6.39705e+06, 7.03753e+06, 7.46236e+06, 6.53615e+06, 6.55015e+06, 6.4101e+06, 6.44272e+06, 6.29374e+06, 6.84298e+06, 6.43422e+06, 6.22528e+06, 6.15934e+06, 6.4849e+06, 7.38458e+06, 6.37868e+06, 6.41774e+06, 6.31284e+06, 6.58899e+06, 6.53255e+06, 6.22877e+06, 7.22857e+06, 6.57875e+06, 6.53459e+06, 6.57916e+06, 6.47889e+06, 6.14932e+06, 6.48554e+06, 6.45911e+06, 6.43691e+06, 6.16756e+06, 6.25794e+06, 6.15366e+06, 7.07933e+06, 6.42955e+06, 6.47009e+06, 6.1995e+06, 6.46025e+06, 6.58238e+06, 6.27702e+06, 6.17132e+06, 6.18857e+06, 6.46703e+06, 6.51039e+06, 6.24823e+06, 7.03025e+06, 6.44547e+06, 6.63176e+06, 6.99726e+06, 6.14051e+06, 6.19893e+06, 6.47389e+06, 6.59001e+06, 6.6163e+06, 6.42653e+06, 7.19612e+06, 6.78488e+06, 6.5978e+06, 6.58467e+06, 6.46003e+06, 6.45986e+06, 6.43417e+06, 6.97582e+06, 6.63703e+06, 6.95303e+06, 6.4887e+06, 6.15216e+06, 6.48578e+06, 6.14559e+06, 6.23258e+06, 6.46603e+06, 6.29231e+06, 6.34129e+06, 6.57328e+06, 6.2825e+06, 6.18474e+06, 6.30158e+06, 6.18815e+06, 6.22322e+06, 6.17072e+06, 6.41226e+06, 6.58092e+06, 6.27589e+06, 6.4819e+06, 6.44796e+06, 6.94545e+06, 6.54826e+06, 6.61799e+06, 6.5023e+06, 6.53896e+06, 6.161e+06, 6.59069e+06, 6.63071e+06, 6.53709e+06, 6.60744e+06, 6.57826e+06, 6.70541e+06, 6.259e+06, 6.48313e+06, 6.21691e+06, 7.08474e+06, 6.49753e+06, 6.64841e+06, 6.33011e+06, 6.34901e+06, 6.31658e+06, 6.15145e+06, 6.47393e+06, 6.66297e+06, 6.72784e+06, 6.17417e+06, 6.43532e+06, 6.42627e+06, 6.17288e+06, 6.2683e+06, 6.39889e+06, 6.27451e+06, 6.47978e+06, 6.45164e+06, 6.47987e+06, 6.28257e+06, 7.08358e+06, 6.79437e+06, 7.06465e+06, 6.57332e+06, 6.388e+06, 6.22139e+06, 6.595e+06, 6.16721e+06, 6.43743e+06, 6.19847e+06, 6.46464e+06, 6.35756e+06, 6.59662e+06, 6.31866e+06, 6.18376e+06, 6.40277e+06, 6.60761e+06, 6.58921e+06, 6.49473e+06, 6.79317e+06, 6.40741e+06, 6.60416e+06, 6.17139e+06, 6.46107e+06, 6.48185e+06, 6.3096e+06, 6.39552e+06, 6.51681e+06, 6.22097e+06, 6.3887e+06, 6.42935e+06, 6.55652e+06, 6.16051e+06, 6.40173e+06, 6.15069e+06, 6.56306e+06, 6.65251e+06, 6.47395e+06, 6.92658e+06, 6.98834e+06, 6.22141e+06, 6.99551e+06, 6.72893e+06, 7.0234e+06, 6.55042e+06, 6.47241e+06, 6.30085e+06, 6.16137e+06, 6.54164e+06, 6.46837e+06, 6.4166e+06, 6.32247e+06, 6.38745e+06, 6.50205e+06, 6.45307e+06, 6.46201e+06, 6.4383e+06, 6.63991e+06, 6.26573e+06, 6.38446e+06, 6.14594e+06, 6.36879e+06, 6.19256e+06, 6.25518e+06, 6.95408e+06, 6.99465e+06, 6.32876e+06, 6.66365e+06, 7.031e+06, 6.4781e+06, 6.55861e+06, 6.14359e+06, 6.58164e+06, 6.22972e+06, 6.62183e+06, 6.33022e+06, 6.39407e+06, 6.28252e+06, 6.38093e+06, 6.44611e+06, 6.3722e+06, 6.28404e+06, 6.23853e+06, 6.64439e+06, 6.3165e+06, 6.75124e+06, 6.79063e+06, 6.42045e+06, 6.45238e+06, 6.46548e+06, 6.48177e+06, 6.83781e+06, 6.48667e+06, 6.40545e+06, 6.29645e+06, 6.40714e+06, 6.45462e+06, 6.2868e+06, 6.26913e+06, 6.16005e+06, 6.33532e+06, 6.4975e+06, 6.80775e+06, 6.61877e+06, 6.15891e+06, 6.45381e+06, 6.5983e+06, 6.50674e+06, 6.45452e+06, 7.07046e+06, 6.17157e+06, 6.58432e+06, 6.30039e+06, 6.28006e+06, 6.14038e+06, 6.45614e+06, 6.39822e+06, 6.9543e+06, 6.46915e+06, 6.44312e+06, 6.59459e+06, 6.14199e+06, 6.22875e+06, 6.55323e+06, 6.9567e+06, 6.79661e+06, 6.60865e+06, 6.91807e+06, 6.47283e+06, 6.59876e+06, 6.39136e+06, 6.59037e+06, 6.47406e+06, 6.40561e+06, 6.41606e+06, 6.63255e+06, 7.36214e+06, 6.93248e+06, 6.66293e+06, 6.61123e+06, 6.41357e+06, 6.36213e+06, 6.76095e+06, 6.61644e+06, 6.62982e+06, 6.38972e+06, 6.16892e+06, 6.27826e+06, 6.43121e+06, 6.37302e+06, 6.15029e+06, 6.19027e+06, 6.24093e+06, 6.41649e+06, 6.48328e+06, 7.15913e+06, 6.49221e+06, 6.5338e+06, 6.15945e+06, 6.43833e+06, 6.46379e+06, 6.488e+06, 6.20539e+06, 6.55097e+06, 6.29318e+06, 6.47212e+06, 6.30523e+06, 6.44731e+06, 6.42232e+06, 6.63869e+06, 6.57595e+06, 6.62228e+06, 6.50273e+06, 6.32733e+06, 6.14252e+06, 6.58498e+06, 6.37165e+06, 6.39104e+06, 6.39108e+06, 6.49535e+06, 6.43706e+06, 6.39388e+06, 6.4884e+06, 6.20854e+06, 6.17381e+06, 6.4574e+06, 7.00267e+06, 6.65316e+06, 6.61774e+06, 6.16308e+06, 6.588e+06, 6.65978e+06, 6.6735e+06, 6.48301e+06, 6.35884e+06, 6.31432e+06, 6.42256e+06, 6.25481e+06, 6.50676e+06, 7.16439e+06, 6.53583e+06, 6.48641e+06, 6.14658e+06, 6.65639e+06, 6.32334e+06, 6.46821e+06, 6.51846e+06, 6.50465e+06, 6.48305e+06, 6.23159e+06, 6.64892e+06, 6.76785e+06, 7.03012e+06, 6.54802e+06, 6.59673e+06, 6.33729e+06, 6.19702e+06, 6.42412e+06, 6.45508e+06, 6.16747e+06, 6.69672e+06, 7.24164e+06, 6.98462e+06, 6.68484e+06, 6.20561e+06, 6.50591e+06, 6.42289e+06, 6.31272e+06, 6.55449e+06, 6.61688e+06, 6.36989e+06, 6.34525e+06, 6.71436e+06, 7.06565e+06, 6.4388e+06, 6.14533e+06, 7.01725e+06, 6.61987e+06, 6.75994e+06, 6.25101e+06, 6.57527e+06, 6.48634e+06, 6.1872e+06, 6.92447e+06, 6.38047e+06, 6.5247e+06, 6.33169e+06, 6.58197e+06, 6.16362e+06, 6.23393e+06, 6.172e+06, 6.58634e+06, 6.4313e+06, 6.60889e+06, 6.42088e+06, 7.10286e+06, 6.1517e+06, 6.6081e+06, 6.67459e+06, 6.2375e+06, 6.5575e+06, 7.4752e+06, 6.50643e+06, 6.2014e+06, 6.32311e+06, 6.3674e+06, 6.24679e+06, 7.35895e+06, 6.95318e+06, 6.59345e+06, 6.56925e+06, 6.49102e+06, 6.43129e+06, 6.15681e+06, 6.47651e+06, 6.63144e+06, 6.50334e+06, 6.59714e+06, 7.03053e+06, 6.49286e+06, 6.42592e+06, 6.48564e+06, 6.65851e+06, 6.72422e+06, 6.48272e+06, 6.51241e+06, 6.55936e+06, 6.94434e+06, 6.60667e+06, 6.28854e+06, 6.37315e+06, 6.1758e+06, 7.02085e+06, 6.62255e+06, 6.54452e+06, 6.48476e+06, 6.83655e+06, 6.18019e+06, 6.44981e+06, 6.15898e+06, 6.40214e+06, 6.45464e+06, 6.58517e+06, 6.57894e+06, 6.34894e+06, 6.48575e+06, 6.57291e+06, 6.64451e+06, 6.67425e+06, 6.65642e+06, 6.34581e+06, 6.20326e+06, 6.54374e+06, 6.19099e+06, 6.41951e+06, 6.59211e+06, 6.37761e+06, 7.09717e+06, 6.19863e+06, 6.34631e+06, 6.84918e+06, 6.56604e+06, 6.40415e+06, 6.46939e+06, 6.54048e+06, 6.53104e+06, 6.39968e+06, 6.78837e+06, 6.70367e+06, 6.14612e+06, 6.49051e+06, 6.35445e+06, 6.14561e+06, 6.36669e+06, 6.26689e+06, 6.16564e+06, 6.49087e+06, 6.31275e+06, 6.58944e+06, 6.30545e+06, 6.57637e+06, 6.14344e+06, 6.62722e+06, 6.49497e+06, 6.41643e+06, 6.40623e+06, 7.27441e+06, 6.58733e+06, 6.61497e+06, 6.35591e+06, 6.43261e+06, 6.48716e+06, 6.58174e+06, 6.6121e+06, 6.55429e+06, 6.61124e+06, 6.68657e+06, 6.37811e+06, 6.89695e+06, 6.45408e+06, 6.92568e+06, 6.55722e+06, 6.60842e+06, 6.60365e+06, 6.48009e+06, 6.47052e+06, 6.28923e+06, 6.2043e+06, 6.13414e+06, 6.47929e+06, 7.24467e+06, 6.29338e+06, 6.20936e+06, 6.22571e+06, 6.19631e+06, 6.46927e+06, 6.62707e+06, 7.01525e+06, 6.47783e+06, 6.87116e+06, 6.30881e+06, 6.21535e+06, 6.20671e+06, 6.5138e+06, 6.45671e+06, 6.41101e+06, 6.31928e+06, 6.92138e+06, 6.44513e+06, 6.14637e+06, 6.57771e+06, 6.56087e+06, 6.30261e+06, 6.49598e+06, 6.38514e+06, 6.22915e+06, 6.31271e+06, 6.56479e+06, 6.34797e+06, 6.61992e+06, 6.31279e+06, 6.39798e+06, 6.51884e+06, 7.4766e+06, 6.38728e+06, 6.42172e+06, 6.24156e+06, 6.6167e+06, 6.29113e+06, 6.23857e+06, 6.59988e+06, 6.38502e+06, 6.37586e+06, 6.19646e+06, 6.47928e+06, 6.46214e+06, 6.4017e+06, 6.8125e+06, 6.54934e+06, 6.21696e+06, 6.45826e+06, 6.98665e+06, 6.63063e+06, 6.57932e+06, 6.231e+06, 6.49869e+06, 6.25023e+06, 6.7705e+06, 6.38146e+06, 6.51029e+06, 6.42213e+06, 6.62685e+06, 6.61522e+06, 6.48353e+06, 6.34053e+06, 6.57583e+06, 6.31008e+06, 6.92272e+06, 7.07092e+06, 6.63292e+06, 6.43793e+06, 6.18659e+06, 6.36142e+06, 6.67441e+06, 6.28334e+06, 6.44661e+06, 6.36725e+06, 6.41011e+06, 6.70831e+06, 6.58942e+06, 6.46385e+06, 6.33222e+06, 6.94935e+06, 6.47029e+06, 6.24631e+06, 6.45208e+06, 6.32255e+06, 6.41121e+06, 6.34342e+06, 6.46388e+06, 6.45088e+06, 6.39362e+06, 6.72446e+06, 6.45602e+06, 6.41501e+06, 6.54333e+06, 6.31802e+06, 6.16754e+06, 6.35061e+06, 6.32459e+06, 6.47736e+06, 6.30903e+06, 6.82932e+06, 6.52349e+06, 6.21129e+06, 6.6143e+06, 6.36285e+06, 6.41908e+06, 6.61828e+06, 6.27654e+06, 6.41127e+06, 6.25192e+06, 6.59199e+06, 6.23397e+06, 6.67317e+06, 6.40995e+06, 7.13925e+06, 6.61055e+06, 6.44234e+06, 6.28051e+06, 6.35372e+06, 6.79907e+06, 6.53989e+06, 6.39428e+06, 6.15178e+06, 6.30641e+06, 6.18281e+06, 6.36433e+06, 6.8534e+06, 6.9934e+06, 6.17068e+06, 6.18016e+06, 6.44318e+06, 6.14903e+06, 6.68718e+06, 6.35251e+06, 6.50125e+06, 6.4695e+06, 6.65791e+06, 6.22569e+06, 6.3441e+06, 6.38753e+06, 6.36935e+06, 6.58599e+06, 6.64137e+06, 6.48392e+06, 6.4653e+06, 6.62826e+06, 6.2802e+06, 6.34907e+06, 6.13896e+06, 6.32595e+06, 6.16487e+06, 6.25912e+06, 6.39262e+06, 6.26728e+06, 6.49143e+06, 6.87345e+06, 6.40474e+06, 7.20167e+06, 6.55291e+06, 6.64632e+06, 6.47266e+06, 6.60337e+06, 7.12175e+06, 6.42758e+06, 6.21503e+06, 6.41044e+06, 6.16704e+06, 6.43089e+06, 6.14165e+06, 6.6065e+06, 6.19824e+06, 6.57095e+06, 6.44751e+06, 6.14721e+06, 6.94182e+06, 6.38575e+06, 6.46842e+06, 6.48479e+06, 6.49168e+06, 6.58982e+06, 6.5013e+06, 6.38703e+06, 6.95689e+06, 6.45102e+06, 6.51615e+06, 6.79582e+06, 6.84328e+06, 6.3885e+06, 6.62748e+06, 6.60387e+06, 6.38382e+06, 6.61991e+06, 7.07547e+06, 6.57654e+06, 7.43324e+06, 6.22665e+06, 6.2294e+06, 6.56314e+06, 6.6074e+06, 6.21288e+06, 6.69821e+06, 6.47411e+06, 6.48675e+06, 6.37022e+06, 6.61513e+06, 6.30269e+06, 6.64189e+06, 7.23209e+06, 6.37347e+06, 6.64782e+06, 6.2255e+06, 6.51384e+06, 6.48337e+06, 6.44565e+06, 6.61206e+06, 6.71342e+06, 6.5369e+06, 6.35854e+06, 6.18961e+06, 6.55513e+06, 6.16353e+06, 6.32687e+06, 6.39464e+06, 6.64237e+06, 6.49071e+06, 6.57896e+06, 6.44076e+06, 6.53587e+06, 6.16111e+06, 6.51242e+06, 7.06605e+06, 7.02197e+06, 6.6631e+06, 7.33324e+06, 6.29562e+06, 6.56605e+06, 7.00824e+06, 6.56285e+06, 6.63506e+06, 6.50479e+06, 6.42335e+06, 6.37267e+06, 6.69162e+06, 6.51242e+06, 6.37468e+06, 6.36327e+06, 6.18228e+06, 6.36471e+06, 6.60263e+06, 6.4412e+06, 6.35974e+06, 6.62523e+06, 6.15437e+06, 6.34177e+06, 6.53922e+06, 6.31035e+06, 6.45285e+06, 6.34647e+06, 6.30856e+06, 6.31691e+06, 6.47218e+06, 6.19571e+06, 6.45186e+06, 6.28267e+06, 6.62274e+06, 6.47275e+06, 6.51534e+06, 7.20897e+06, 7.48714e+06, 6.34503e+06, 6.5931e+06, 7.05088e+06, 6.356e+06, 6.37915e+06, 6.87755e+06, 6.40597e+06, 6.51093e+06, 6.40604e+06, 6.18802e+06, 6.61784e+06, 6.13865e+06, 6.46339e+06, 6.41007e+06, 6.29002e+06, 6.4877e+06, 6.5285e+06, 6.59059e+06, 7.171e+06, 7.1907e+06, 6.63517e+06, 6.25411e+06, 7.20338e+06, 6.36651e+06, 6.45229e+06, 6.3475e+06, 6.37993e+06, 6.284e+06, 6.49211e+06, 7.00648e+06, 6.6158e+06, 6.51162e+06, 6.259e+06, 6.65083e+06, 6.28785e+06, 6.34771e+06, 6.16899e+06, 6.40422e+06, 6.4255e+06, 6.3691e+06, 7.47524e+06, 6.60379e+06, 6.47598e+06, 6.4981e+06, 6.35199e+06, 6.31971e+06, 6.49593e+06, 6.32779e+06, 6.46406e+06, 6.67758e+06, 6.20457e+06, 6.445e+06, 6.51207e+06, 6.38052e+06, 6.72522e+06, 6.55615e+06, 6.45959e+06, 6.33878e+06, 6.17543e+06, 6.22582e+06, 6.56305e+06, 6.56674e+06, 6.2189e+06, 6.42236e+06, 6.49654e+06, 6.734e+06, 6.44723e+06, 6.45226e+06, 6.16779e+06, 6.59592e+06, 6.39481e+06, 6.34211e+06, 6.47574e+06, 6.51709e+06, 6.92349e+06, 6.19293e+06, 6.53959e+06, 6.70871e+06, 6.30648e+06, 6.4769e+06, 6.4659e+06, 6.4938e+06, 6.3777e+06, 6.40428e+06, 6.58042e+06, 6.40495e+06, 6.71625e+06, 6.87154e+06, 6.53256e+06, 6.42925e+06, 6.18926e+06, 6.37186e+06, 6.47455e+06, 7.00707e+06, 6.3943e+06, 6.48664e+06, 6.31911e+06, 6.45455e+06, 6.15383e+06, 6.45129e+06, 6.58329e+06, 6.57959e+06, 6.47777e+06, 6.20107e+06, 6.35058e+06, 6.5386e+06, 6.19327e+06, 6.35541e+06, 6.14551e+06, 6.43817e+06, 6.14408e+06, 6.34248e+06, 6.22851e+06, 6.29601e+06, 7.40356e+06, 6.58268e+06, 6.57252e+06, 6.27667e+06, 6.33909e+06, 6.58101e+06, 6.36544e+06, 7.06566e+06, 6.42662e+06, 6.79484e+06, 6.37351e+06, 6.57634e+06, 6.58559e+06, 6.62145e+06, 6.4196e+06, 6.4429e+06, 6.49229e+06, 6.45558e+06, 6.62641e+06, 6.23286e+06, 6.3164e+06, 6.37296e+06, 6.29298e+06, 6.17964e+06, 6.64685e+06, 6.21756e+06, 6.64525e+06, 6.22988e+06, 6.47787e+06, 6.6098e+06, 6.57519e+06, 6.39172e+06, 6.16403e+06, 6.64458e+06, 6.49671e+06, 6.2254e+06, 6.96375e+06, 6.31053e+06, 6.33208e+06, 6.38153e+06, 6.50292e+06, 6.3904e+06, 6.34761e+06, 6.5819e+06, 6.59985e+06, 6.39809e+06, 6.68109e+06, 6.14572e+06, 6.83814e+06, 7.0098e+06, 6.3276e+06, 6.47598e+06, 6.38045e+06, 6.47914e+06, 6.46225e+06, 6.19648e+06, 6.54487e+06, 6.16858e+06, 6.38982e+06, 6.55831e+06, 6.21493e+06, 7.18107e+06, 6.38645e+06, 6.28108e+06, 6.21882e+06, 6.62537e+06, 6.29134e+06, 6.58124e+06, 6.40606e+06, 6.56852e+06, 6.46137e+06, 6.4174e+06, 6.62214e+06, 6.46228e+06, 6.56878e+06, 6.20433e+06, 6.65466e+06, 6.47877e+06, 6.71726e+06, 6.5714e+06, 6.91781e+06, 6.49051e+06, 6.49184e+06, 6.25351e+06, 6.28858e+06, 6.58166e+06, 6.56028e+06, 6.37849e+06, 6.46175e+06, 6.25653e+06, 6.40231e+06, 6.38023e+06, 6.49067e+06, 6.62026e+06, 6.22376e+06, 6.15376e+06, 6.45783e+06, 6.46583e+06, 6.14447e+06, 6.50213e+06, 6.1413e+06, 6.60636e+06, 6.46017e+06, 6.56991e+06, 6.4971e+06, 6.66771e+06, 6.55525e+06, 6.4481e+06, 6.51233e+06, 6.27632e+06, 6.1387e+06, 7.09788e+06, 6.63429e+06, 6.40816e+06, 6.18619e+06, 6.33926e+06, 6.61113e+06, 6.53796e+06, 6.40543e+06, 6.38256e+06, 6.62807e+06, 6.56468e+06, 6.79278e+06, 6.31428e+06, 6.53301e+06, 6.23337e+06, 6.41473e+06, 6.41522e+06, 6.22809e+06, 6.31011e+06, 6.44033e+06, 6.59636e+06, 6.32588e+06, 6.18647e+06, 6.42386e+06, 6.42739e+06, 6.63242e+06, 6.28499e+06, 6.44596e+06, 6.58851e+06, 6.45896e+06, 6.29387e+06, 6.35698e+06, 6.40044e+06, 6.41183e+06, 6.61169e+06, 6.58703e+06, 6.55332e+06, 6.32173e+06, 6.41514e+06, 7.00465e+06, 6.47589e+06, 6.57984e+06, 6.28368e+06, 6.8916e+06, 7.50902e+06, 6.13995e+06, 6.41355e+06, 7.09854e+06, 6.20624e+06, 6.34987e+06, 6.48387e+06, 6.48085e+06, 6.50769e+06, 6.32024e+06, 6.57296e+06, 6.40406e+06, 6.22493e+06, 6.38415e+06, 6.4695e+06, 6.97114e+06, 6.5506e+06, 6.414e+06, 6.59592e+06, 6.15612e+06, 7.06557e+06, 6.38762e+06, 6.37293e+06, 7.2504e+06, 6.36184e+06, 6.1606e+06, 6.85402e+06, 6.6134e+06, 6.4416e+06, 6.57928e+06, 6.34914e+06, 6.14283e+06, 6.69802e+06, 6.14022e+06, 6.33315e+06, 6.55171e+06, 6.37203e+06, 6.48084e+06, 6.45095e+06, 7.12772e+06, 6.2141e+06, 6.2684e+06, 6.41713e+06, 6.66234e+06, 6.50043e+06, 6.15227e+06, 6.2792e+06, 6.66302e+06, 6.46285e+06, 6.49161e+06, 6.39592e+06, 6.72342e+06, 6.67253e+06, 6.21243e+06, 6.64012e+06, 6.1765e+06, 6.39998e+06, 6.62704e+06, 6.43918e+06, 6.14147e+06, 6.51812e+06, 6.47153e+06, 6.34949e+06, 6.47567e+06, 6.14366e+06, 6.44455e+06, 7.35133e+06, 6.92425e+06, 6.13692e+06, 6.66705e+06, 6.55538e+06, 6.2161e+06, 6.47494e+06, 6.54401e+06, 7.31861e+06, 7.28809e+06, 6.66535e+06, 6.42941e+06, 6.33974e+06, 6.3544e+06, 6.81349e+06, 6.47107e+06, 6.68639e+06, 6.4063e+06, 6.48855e+06, 6.41481e+06, 7.33862e+06, 6.37155e+06, 6.21667e+06, 6.6811e+06, 6.29871e+06, 7.60723e+06, 6.60261e+06, 6.70969e+06, 6.17557e+06, 6.63656e+06, 6.58406e+06, 6.42258e+06, 6.44725e+06, 6.26504e+06, 6.49129e+06, 6.1767e+06, 6.15467e+06, 6.40253e+06, 6.50436e+06, 6.37268e+06, 6.20681e+06, 6.40074e+06, 6.80974e+06, 6.53208e+06, 6.33577e+06, 6.3585e+06, 6.23678e+06, 6.28562e+06, 6.7818e+06, 6.36398e+06, 6.19811e+06, 6.58216e+06, 6.56886e+06, 6.35652e+06, 6.4899e+06, 6.50304e+06, 6.4707e+06, 6.1764e+06, 7.34619e+06, 6.2989e+06, 6.40501e+06, 6.75686e+06, 6.36322e+06, 6.58257e+06, 6.50095e+06, 6.38135e+06, 6.65772e+06, 6.24963e+06, 6.22026e+06, 6.3645e+06, 6.70343e+06, 6.38171e+06, 6.58817e+06, 6.13954e+06, 6.13499e+06, 6.62681e+06, 6.80497e+06, 6.36674e+06, 6.20375e+06, 6.15895e+06, 6.52331e+06, 6.24853e+06, 6.37785e+06, 6.43147e+06, 6.1366e+06, 6.77364e+06, 6.59991e+06, 6.18558e+06, 6.52644e+06, 6.14673e+06, 6.3293e+06, 6.45053e+06, 6.29127e+06, 7.00856e+06, 6.28776e+06, 6.4771e+06, 7.29151e+06, 6.46951e+06, 6.44315e+06, 6.63003e+06, 6.44635e+06, 6.5528e+06, 6.68602e+06, 6.63403e+06, 6.21096e+06, 6.3766e+06, 6.54799e+06, 6.46848e+06, 7.02326e+06, 6.42196e+06, 6.30214e+06, 6.63599e+06, 6.67313e+06, 6.44302e+06, 6.16186e+06, 6.47112e+06, 6.32882e+06, 6.73514e+06, 6.58237e+06, 6.2466e+06, 6.51093e+06, 6.84845e+06, 6.58029e+06, 6.39724e+06, 6.39353e+06, 6.35331e+06, 6.46307e+06, 6.15253e+06, 6.25047e+06, 6.22263e+06, 6.60101e+06, 6.5806e+06, 6.64362e+06, 7.00321e+06, 6.39103e+06, 6.82854e+06, 6.18318e+06, 6.47943e+06, 6.6151e+06, 6.48535e+06, 6.46478e+06, 6.96998e+06, 6.42741e+06, 6.46918e+06, 6.48376e+06, 6.46074e+06, 6.44895e+06, 6.58704e+06, 6.98545e+06, 6.70064e+06, 6.62022e+06, 6.56774e+06, 6.29004e+06, 6.6289e+06, 6.45594e+06, 6.66496e+06, 6.43271e+06, 6.48506e+06, 6.14765e+06, 6.14801e+06, 6.72769e+06, 6.44099e+06, 7.00073e+06, 6.45626e+06, 6.27622e+06, 6.46775e+06, 6.40554e+06, 6.39456e+06, 6.13761e+06, 6.37335e+06, 6.24665e+06, 6.58498e+06, 6.49678e+06, 6.39777e+06, 6.55691e+06, 6.41461e+06, 6.15465e+06, 6.47299e+06, 6.16234e+06, 6.96677e+06, 6.43136e+06, 6.69724e+06, 6.95785e+06, 6.4421e+06, 6.40296e+06, 6.34026e+06, 6.52799e+06, 6.54105e+06, 6.20687e+06, 6.60947e+06, 6.46097e+06, 6.60293e+06, 6.17678e+06, 6.35062e+06, 6.21582e+06, 6.35546e+06, 6.34802e+06, 6.2081e+06, 6.53843e+06, 6.3991e+06, 6.14799e+06, 6.19877e+06, 6.2333e+06, 6.45822e+06, 6.53758e+06, 6.16552e+06, 6.3518e+06, 6.40645e+06, 6.49729e+06, 6.66698e+06, 6.4741e+06, 6.46971e+06, 6.35368e+06, 6.30514e+06, 6.60725e+06, 6.52583e+06, 6.44341e+06, 6.16058e+06, 6.21858e+06, 6.62057e+06, 6.51056e+06, 6.3335e+06, 6.36622e+06, 6.4282e+06, 6.42054e+06, 6.48858e+06, 6.48487e+06, 6.31344e+06, 6.15211e+06, 6.53088e+06, 6.57371e+06, 6.14674e+06, 6.44786e+06, 6.83145e+06, 7.5614e+06, 6.64026e+06, 6.33151e+06, 6.1504e+06, 6.63504e+06, 6.18796e+06, 6.67644e+06, 6.4575e+06, 6.35509e+06, 6.19041e+06, 6.43254e+06, 6.45877e+06, 6.4534e+06, 6.27899e+06, 6.4886e+06, 6.58426e+06, 7.1238e+06, 6.43926e+06, 6.44983e+06, 6.93733e+06, 6.18178e+06, 6.3331e+06, 6.48471e+06, 6.29989e+06, 6.15741e+06, ])
r = plt.Rectangle([500000, 6e+06], 200000, 3e+06, fill=False)
ax.add_patch(r)
ax.axis('equal')
plt.show()
